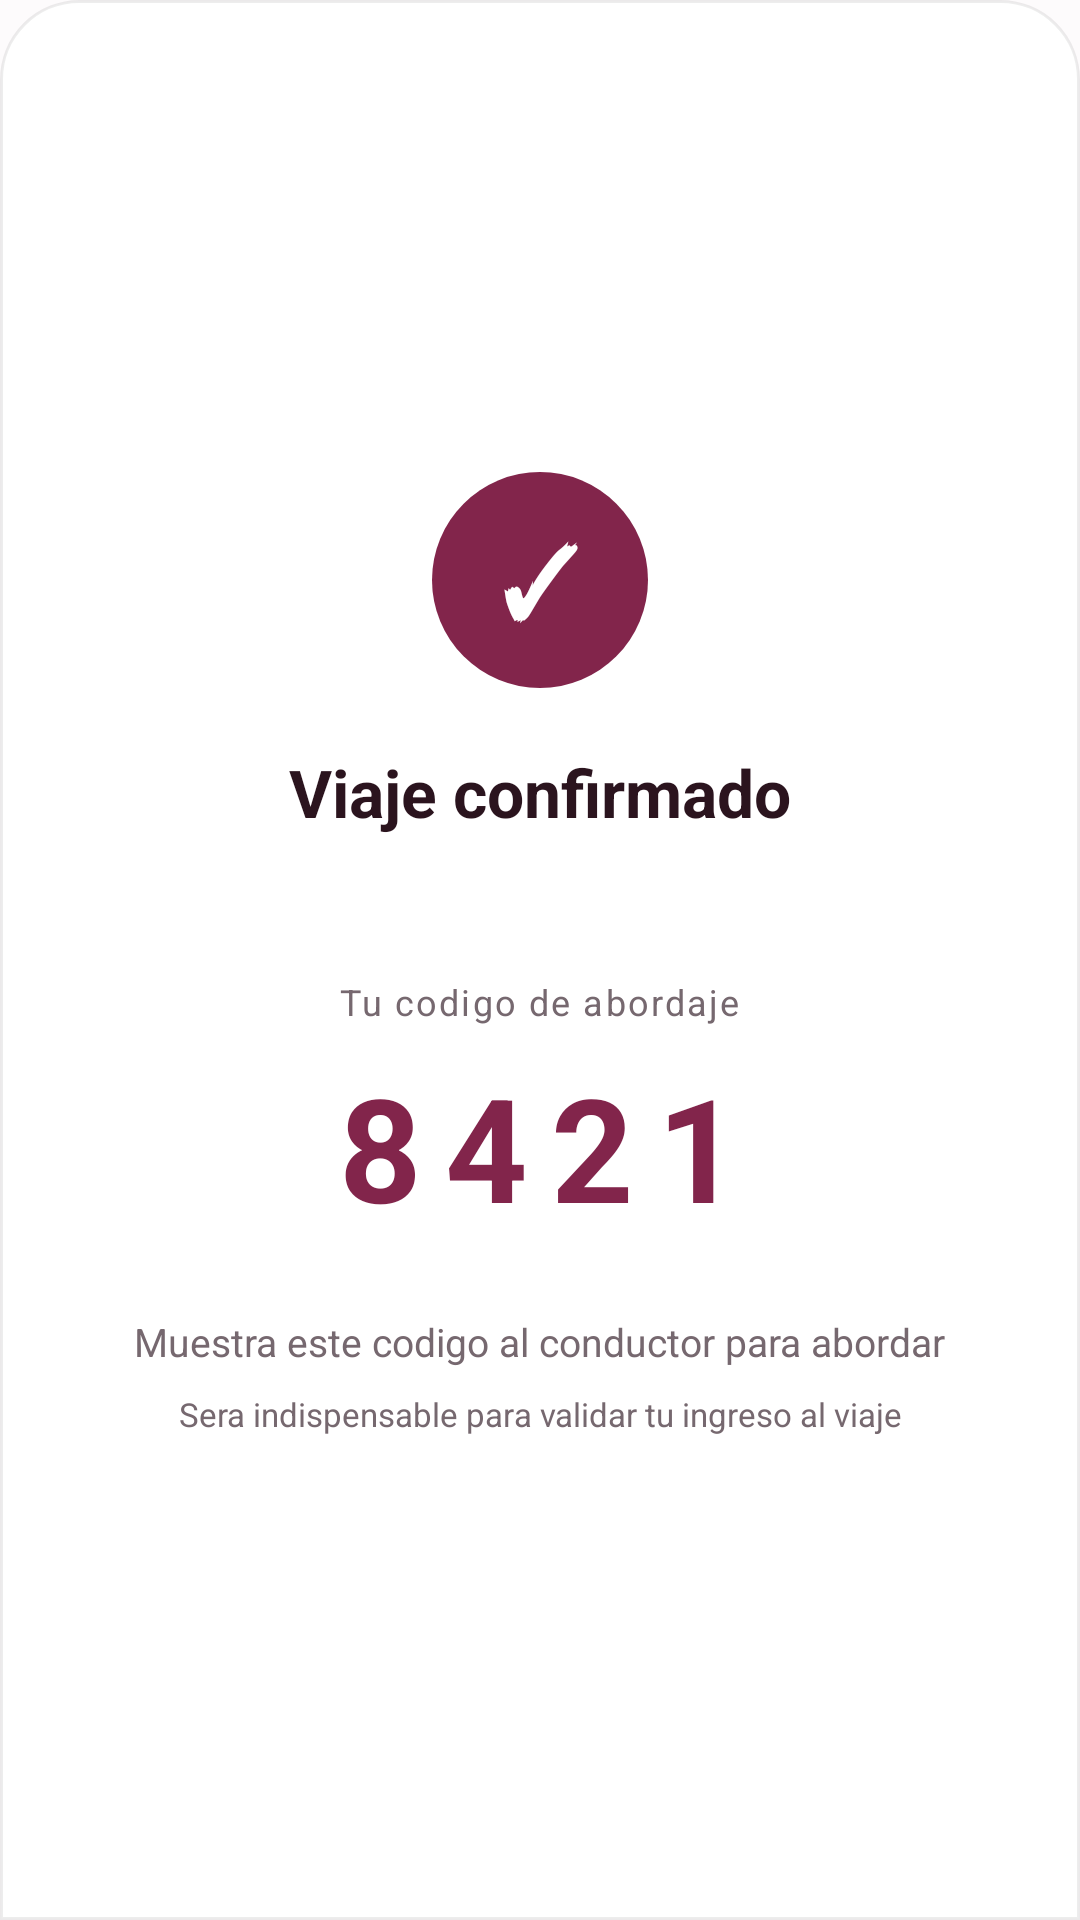

Android layout source for this screen:
<!-- AndroidManifest.xml: application theme Theme.ProyectoCarpooling -->
<!-- res/layout/dialog_boarding_code.xml -->
<?xml version="1.0" encoding="utf-8"?>
<LinearLayout xmlns:android="http://schemas.android.com/apk/res/android"
    android:layout_width="match_parent"
    android:layout_height="wrap_content"
    android:orientation="vertical"
    android:background="@drawable/bg_bottom_sheet"
    android:paddingStart="28dp"
    android:paddingTop="32dp"
    android:paddingEnd="28dp"
    android:paddingBottom="36dp"
    android:gravity="center">

    <FrameLayout
        android:layout_width="72dp"
        android:layout_height="72dp"
        android:background="@drawable/avatar_gradient_background"
        android:layout_marginBottom="20dp">

        <TextView
            android:id="@+id/popupCodeInitial"
            android:layout_width="match_parent"
            android:layout_height="match_parent"
            android:gravity="center"
            android:text="✓"
            android:textColor="@color/uber_text_inverse"
            android:textSize="32sp"
            android:textStyle="bold" />
    </FrameLayout>

    <TextView
        android:layout_width="wrap_content"
        android:layout_height="wrap_content"
        android:text="Viaje confirmado"
        android:textColor="@color/carpool_text_primary"
        android:textSize="22sp"
        android:textStyle="bold"
        android:layout_marginBottom="4dp" />

    <TextView
        android:id="@+id/popupCodeDriverName"
        android:layout_width="wrap_content"
        android:layout_height="wrap_content"
        android:textColor="@color/carpool_text_secondary"
        android:textSize="14sp"
        android:layout_marginBottom="24dp" />

    <TextView
        android:layout_width="wrap_content"
        android:layout_height="wrap_content"
        android:text="Tu codigo de abordaje"
        android:textColor="@color/carpool_text_secondary"
        android:textSize="12sp"
        android:letterSpacing="0.06"
        android:layout_marginBottom="8dp" />

    <TextView
        android:id="@+id/popupCodeValue"
        android:layout_width="wrap_content"
        android:layout_height="wrap_content"
        android:text="8421"
        android:textColor="?attr/colorPrimary"
        android:textSize="48sp"
        android:textStyle="bold"
        android:letterSpacing="0.16"
        android:fontFamily="monospace"
        android:layout_marginBottom="24dp" />

    <TextView
        android:layout_width="wrap_content"
        android:layout_height="wrap_content"
        android:text="Muestra este codigo al conductor para abordar"
        android:textColor="@color/carpool_text_secondary"
        android:textSize="13sp"
        android:gravity="center"
        android:lineSpacingExtra="4dp"
        android:layout_marginBottom="8dp" />

    <TextView
        android:layout_width="wrap_content"
        android:layout_height="wrap_content"
        android:text="Sera indispensable para validar tu ingreso al viaje"
        android:textColor="@color/carpool_text_secondary"
        android:textSize="11sp"
        android:gravity="center" />
</LinearLayout>
<!-- resources referenced by this layout -->
<resources>
  <color name="carpool_text_primary">#FF2B141E</color>
  <color name="carpool_text_secondary">#FF76686F</color>
  <color name="uber_text_inverse">#FFFFFFFF</color>
  <!-- drawable avatar_gradient_background (drawable) -->
  <?xml version="1.0" encoding="utf-8"?>
  <shape xmlns:android="http://schemas.android.com/apk/res/android" android:shape="oval">
      <solid android:color="@color/carpool_primary" />
  </shape>
  <!-- drawable bg_bottom_sheet (drawable) -->
  <?xml version="1.0" encoding="utf-8"?>
  <shape xmlns:android="http://schemas.android.com/apk/res/android" android:shape="rectangle">
      <solid android:color="@color/white" />
      <corners
          android:topLeftRadius="26dp"
          android:topRightRadius="26dp"
          android:bottomLeftRadius="0dp"
          android:bottomRightRadius="0dp" />
      <stroke
          android:width="1dp"
          android:color="#12000000" />
  </shape>
  <style name="Theme.ProyectoCarpooling" parent="Base.Theme.ProyectoCarpooling" />
  <color name="carpool_primary">#FF82254B</color>
  <color name="white">#FFFFFFFF</color>
  <style name="Base.Theme.ProyectoCarpooling" parent="Theme.Material3.DayNight.NoActionBar">
          <item name="colorPrimary">@color/uber_accent</item>
          <item name="colorOnPrimary">@color/uber_text_inverse</item>
          <item name="colorPrimaryContainer">@color/uber_chip_bg</item>
          <item name="colorOnPrimaryContainer">@color/uber_accent</item>
          <item name="colorSecondary">@color/carpool_text_secondary</item>
          <item name="colorOnSecondary">@color/uber_text_inverse</item>
          <item name="colorSurface">@color/white</item>
          <item name="colorOnSurface">@color/carpool_text_primary</item>
          <item name="colorSurfaceVariant">@color/carpool_surface</item>
          <item name="colorOnSurfaceVariant">@color/carpool_text_secondary</item>
          <item name="colorError">@color/uber_error</item>
          <item name="colorOnError">@color/uber_text_inverse</item>
          <item name="android:colorBackground">@color/carpool_surface</item>
          <item name="colorOnBackground">@color/carpool_text_primary</item>
          <item name="android:windowBackground">@color/carpool_surface</item>
          <item name="android:statusBarColor">@color/black</item>
          <item name="android:navigationBarColor">@color/white</item>
          <item name="android:windowLightStatusBar">true</item>
          <item name="fontFamily">sans-serif</item>
          <item name="android:fontFamily">sans-serif</item>
      </style>
  <color name="uber_accent">#FF82254B</color>
  <color name="uber_chip_bg">#FFF4EFF1</color>
  <color name="carpool_surface">#FFFDFBFC</color>
  <color name="uber_error">#FFE02020</color>
  <color name="black">#FF000000</color>
</resources>
